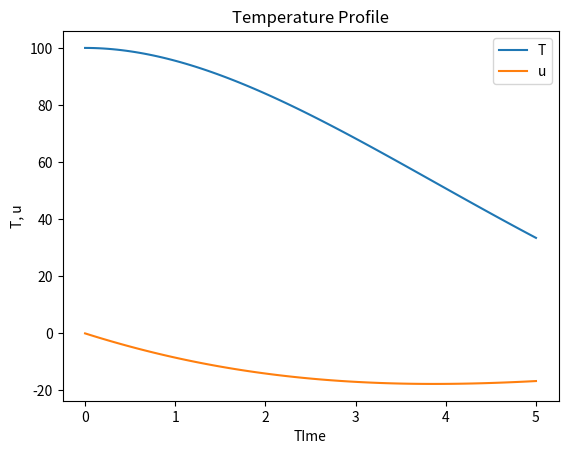

Write Python code to recreate this figure.
import numpy as np
import matplotlib.pyplot as plt
from scipy.integrate import solve_ivp

# A rod loses heat along its length. Show the temperature profile
# T'' = -0.3T' + 0.1T
# T(0) = 100, T'(0) = 0

# Reducing to 2 first order equations since it's a second order 
# T' = u ;  Equation 1
# T'' = u' = = -0.3T' - 0.1T;  Equation 2

# S is just a container holding both x and v variables together so the solver can handle them as one system.

def dSdt (t, S):
    T, u = S
    return [u,
            -0.3*u - 0.1*T]
S_0 = [100, 0]      # initial conditions for T and u(u = T')

t = np.linspace(0, 5, 100)
sol2 = solve_ivp(dSdt, t_span=(0, max(t)), y0=S_0, t_eval=t)
print('T VALUES:', sol2.y[0])
print()  # empty line
print('u VALUES:', sol2.y[1])

# Plot showing the temperature profile
plt.plot(sol2.t, sol2.y[0], label='T')
plt.plot(sol2.t, sol2.y[1], label='u')
plt.ylabel('T, u')
plt.xlabel('TIme')
plt.title('Temperature Profile')
plt.legend()
plt.show()
